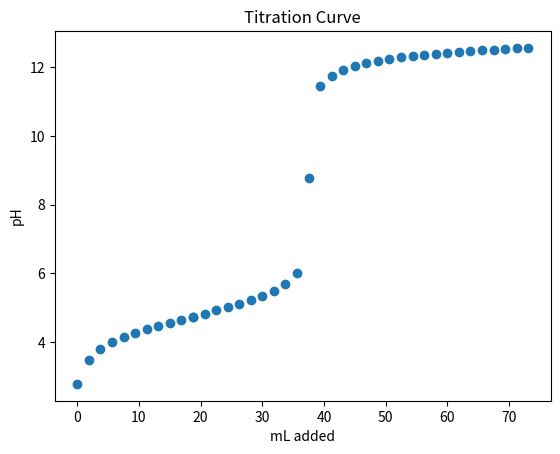

The matplotlib source for this figure:
import math
import sympy
from sympy.abc import x

import matplotlib.pyplot as plt


class Titration:
    """
    Parameters

      initial_volume: (float) The volume of the acid/base solution in milliliters (mL).
      initial_concentration: (float) The concentration of the acid/base solution in molarity (M).
      initial_ka: (float) The Ka/Kb value of the acid/base
      other_concentration: (float) The concentration of the base/acid solution in molarity (M).
      other_k: (float) The Kb/Ka value of the base/acid
      starting: (str) Whether the reaction starts with an acid or a base

    """

    def __init__(self, acid_volume, acid_conc, k_a, base_conc, starting):

        # Data values
        self._initial_volume = acid_volume  # In milliliters
        self._initial_concentration = acid_conc  # In M

        self._initial_k = k_a

        self._other_concentration = base_conc  # In M

        self._other_k = 1e-14 / self._initial_k

        self._starting = starting

    def _initial_ph(self) -> dict:
        """ Calculate and return [H+], pH, [OH-], pOh in initial state"""
        if self._initial_k < 1:
            ion_concentration = [i for i in sympy.solve(((x ** 2) /
                                 (self._initial_concentration) - self._initial_k), x) if i > 0][0]
        else:
            ion_concentration = self._initial_concentration

        if self._starting == 'a' or self._starting == 'acid':
            ph_val = -math.log10(ion_concentration)

            return {"Initial [H+]": ion_concentration, "Initial pH": ph_val,
                    "Initial [OH-]": 1e-14 / ion_concentration, "Initial pOH": 14 - ph_val}
        else:
            poh_val = -math.log10(ion_concentration)

            return {"Initial [H+]": 1e-14 / ion_concentration, "Initial pH": 14 - poh_val,
                    "Initial [OH-]": ion_concentration, "Initial pOH": poh_val}

    def _equivalence_point(self) -> dict:
        """ Calculate and return equivalence point, [H+], pH, [OH-], pOh at equivalence point"""
        mol_acid = (self._initial_volume / 1000) * self._initial_concentration

        eq_pt = (mol_acid / self._other_concentration) * 1000

        conc = mol_acid / (self._initial_volume / 1000 + eq_pt / 1000)  # In M

        ion_concentration = [i for i in sympy.solve(((x ** 2) / (conc) - self._other_k), x) if i > 0][0]

        if self._starting == 'a' or self._starting == 'acid':
            if self._initial_k > 1 and self._other_k > 1:
                ph_val = 7
            else:
                ph_val = 14 + math.log10(ion_concentration)  # 14 - pOH

            return {"Equivalence point": f"{eq_pt} mL", "Equivalence [H+]": 1e-14 / ion_concentration,
                    "Equivalence pH": ph_val, "Equivalence [OH-]": ion_concentration,
                    "Equivalence pOH": 14 - ph_val}
        else:
            if self._initial_k > 1 and self._other_k > 1:
                poh_val = 7
            else:
                poh_val = 14 + math.log10(ion_concentration)  # 14 - pH

            return {"Equivalence point": f"{eq_pt} mL", "Equivalence [H+]": ion_concentration,
                    "Equivalence pH": 14 - poh_val, "Equivalence [OH-]": 1e-14 / ion_concentration,
                    "Equivalence pOH": poh_val}

    def _halfway_point(self) -> dict:
        """ Calculate and return halfway point, [H+], pH, [OH-], pOh in initial state"""
        eq_pt_info = self._equivalence_point()['Equivalence point']

        eq_pt = float(eq_pt_info.split(' ')[0])

        halfway_pt = eq_pt / 2

        if self._starting == 'a' or self._starting == 'acid':

            ph_val = -math.log10(self._initial_k)
            h_ion_concentration = 10 ** (-ph_val)

            return {"Halfway point": f"{halfway_pt} mL", "Halfway [H+]": h_ion_concentration,
                    "Halfway pH": ph_val, "Halfway [OH-]": 1e-14 / h_ion_concentration,
                    "Halfway pOH": 14 - ph_val}
        else:

            poh_val = -math.log10(self._initial_k)
            oh_ion_concentration = 10 ** (-poh_val)

            return {"Halfway point": f"{halfway_pt} mL", "Halfway [H+]": 1e-14 / oh_ion_concentration,
                    "Halfway pH": 14 - poh_val, "Halfway [OH-]": oh_ion_concentration,
                    "Halfway pOH": poh_val}

    def _before_and_after_equivalence_point(self) -> list[tuple]:
        """ Calculate and return pH at 20 points before reaching equivalence point"""
        eq_pt_info = self._equivalence_point()['Equivalence point']

        eq_pt = float(eq_pt_info.split(' ')[0])

        amount_of_pts = 20

        iterate_amount = eq_pt / amount_of_pts
        init = 0

        mol_init = (self._initial_volume / 1000) * self._initial_concentration

        data_list = []

        # Before equivalence point
        for i in range(amount_of_pts - 1):  # Exclude equivalence point
            init += iterate_amount

            mol_other = (init / 1000) * self._other_concentration

            molarity_init = (mol_init - mol_other) / ((self._initial_volume / 1000) + (init / 1000))

            molarity_other = mol_other / ((self._initial_volume / 1000) + (init / 1000))

            if self._starting == 'a' or self._starting == 'acid':
                ph_val = -math.log10(self._initial_k) + math.log10(molarity_other / molarity_init)

            else:
                ph_val = -math.log10(self._other_k) + math.log10(molarity_init / molarity_other)

            data_list.append((init, ph_val))

        # After equivalence point
        init = eq_pt

        eq_mol = (eq_pt * self._other_concentration) / 1000

        for i in range(amount_of_pts - 1):  # Keep equal to before equivalence point
            init += iterate_amount

            mol_other = (init / 1000) * self._other_concentration

            if self._starting == 'a' or self._starting == 'acid':
                oh_concentration = (mol_other - eq_mol) / ((self._initial_volume / 1000) + (init / 1000))

                ph_val = 14 + math.log10(oh_concentration)
            else:
                h_concentration = (mol_other - eq_mol) / ((self._initial_volume / 1000) + (init / 1000))

                ph_val = -math.log10(h_concentration)

            data_list.append((init, ph_val))

        return data_list

    def titration_info(self) -> dict:
        """ Combine initial info, halfway pt info, equivalence pt info"""
        titration_info_dict = dict()

        initial = self._initial_ph()

        equivalence = self._equivalence_point()

        halfway = self._halfway_point()

        titration_info_dict.update(initial)
        titration_info_dict.update(halfway)
        titration_info_dict.update(equivalence)

        return titration_info_dict

    def plot_titration_curve(self) -> None:
        """ Plot titration curve using Matplotlib"""
        initial_ph_val = self._initial_ph()['Initial pH']

        initial_pt = (0, initial_ph_val)

        eq_pt_info = self._equivalence_point()['Equivalence point']

        eq_volume = float(eq_pt_info.split(' ')[0])

        eq_ph_val = self._equivalence_point()['Equivalence pH']

        eq_pt = (eq_volume, eq_ph_val)

        halfway_pt_info = self._halfway_point()['Halfway point']

        halfway_volume = float(halfway_pt_info.split(' ')[0])

        halfway_ph_val = self._halfway_point()['Halfway pH']

        halfway_pt = (halfway_volume, halfway_ph_val)

        data_list = self._before_and_after_equivalence_point()

        # Add initial point, halfway point, equivalence point

        data_list.append(initial_pt)
        data_list.append(eq_pt)
        data_list.append(halfway_pt)

        x_points = [i[0] for i in data_list]
        y_points = [i[-1] for i in data_list]

        plt.plot(x_points, y_points, 'o')

        plt.xlabel('mL added')
        plt.ylabel('pH')
        plt.title('Titration Curve')

        plt.show()


if __name__ == "__main__":  # For testing
    t = Titration(25, 0.15, 1.8e-5, 0.10, 'a')

    t.plot_titration_curve()
